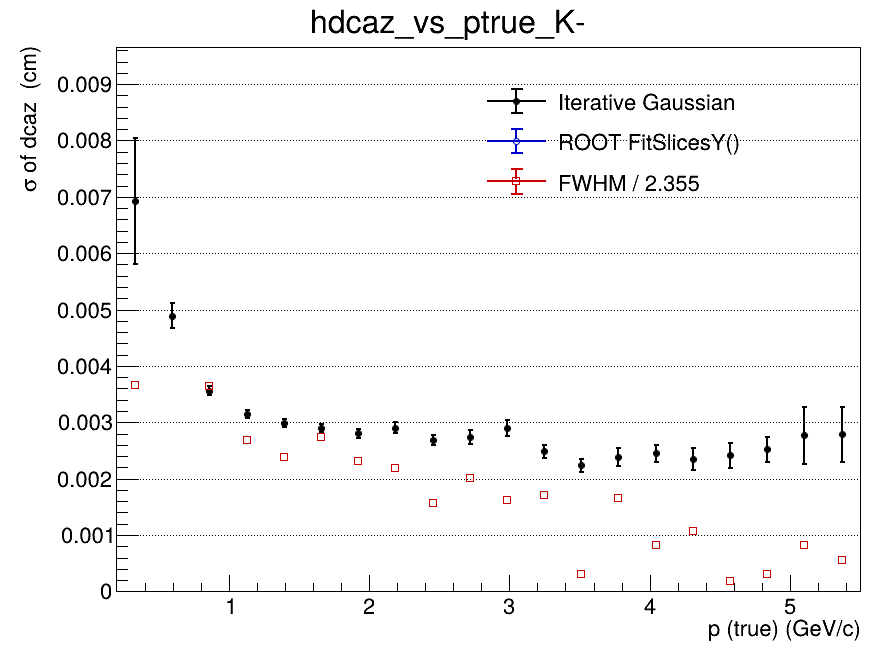

The data file committed next to this chart (first rows):
x_low, x_high, x_center, entries, iterative_mean, iterative_mean_error, iterative_sigma, iterative_sigma_error, iterative_chi2_ndf, iterative_iterations, iterative_fit_status, fitslicesy_sigma, fitslicesy_sigma_error, fwhm, fwhm_sigma
0.2, 0.465, 0.3325, 1657, -2.77500678418e-05, 0.0004293, 0.006925, 0.001124, 1.353, 2, 0, 0, 0, 0.00864, 0.003669
0.465, 0.73, 0.5975, 5877, 0.000149, 0.000117, 0.00489, 0.0002178, 0.8531, 2, 0, 0, 0, nan, nan
0.73, 0.995, 0.8625, 6526, -4.80925605441e-05, 6.245854456e-05, 0.003562, 8.47964886907e-05, 0.993, 2, 0, 0, 0, 0.00858, 0.003644
0.995, 1.26, 1.128, 5340, -2.79625648383e-06, 5.60681525793e-05, 0.003147, 7.03271704795e-05, 1.372, 2, 0, 0, 0, 0.006339, 0.002692
1.26, 1.525, 1.393, 4191, 6.26196518752e-05, 5.8053215771e-05, 0.002988, 6.93363367596e-05, 0.8074, 2, 0, 0, 0, 0.005624, 0.002388
1.525, 1.79, 1.658, 3075, -0.0001155, 6.44638684239e-05, 0.002892, 7.06044253181e-05, 0.9197, 2, 0, 0, 0, 0.006433, 0.002732
1.79, 2.055, 1.923, 2363, 3.9014992389e-06, 7.0518286522e-05, 0.002808, 7.98505009864e-05, 1.253, 2, 0, 0, 0, 0.005433, 0.002307
2.055, 2.32, 2.188, 1786, -1.73089176913e-05, 8.60142710807e-05, 0.002906, 0.0001009, 1.102, 2, 0, 0, 0, 0.005159, 0.002191
2.32, 2.585, 2.453, 1413, 4.05328229787e-05, 8.6432628679e-05, 0.002681, 9.06302589685e-05, 1.099, 2, 0, 0, 0, 0.003692, 0.001568
2.585, 2.85, 2.718, 1002, -5.73608207953e-05, 0.0001061, 0.002741, 0.0001259, 1.438, 2, 0, 0, 0, 0.004752, 0.002018
2.85, 3.115, 2.983, 867, -3.74767451754e-05, 0.0001238, 0.002895, 0.000141, 1.079, 2, 0, 0, 0, 0.003821, 0.001623
3.115, 3.38, 3.248, 685, -4.91273141509e-05, 0.0001104, 0.002484, 0.0001178, 0.9141, 2, 0, 0, 0, 0.00403, 0.001711
3.38, 3.645, 3.513, 542, -0.0001458, 0.000117, 0.002236, 0.0001117, 1.064, 3, 0, 0, 0, 0.0007292, 0.0003096
3.645, 3.91, 3.778, 452, 0.00022, 0.0001382, 0.002383, 0.0001596, 1.56, 3, 0, 0, 0, 0.003885, 0.00165
3.91, 4.175, 4.043, 335, 2.90150986835e-05, 0.0001598, 0.002448, 0.0001538, 0.7563, 3, 0, 0, 0, 0.001917, 0.0008139
4.175, 4.44, 4.308, 293, -1.4035713672e-05, 0.0001703, 0.002341, 0.0001959, 1.133, 3, 0, 0, 0, 0.002542, 0.001079
4.44, 4.705, 4.573, 241, -0.0001969, 0.0001958, 0.002413, 0.0002237, 0.9967, 3, 0, 0, 0, 0.0004295, 0.0001824
4.705, 4.97, 4.838, 223, -0.0002208, 0.0002258, 0.002522, 0.0002181, 1.266, 2, 0, 0, 0, 0.0007381, 0.0003134
4.97, 5.235, 5.103, 163, -0.0005161, 0.0003272, 0.002769, 0.0005096, 1.299, 2, 0, 0, 0, 0.001937, 0.0008228
5.235, 5.5, 5.368, 137, 0.0009357, 0.0003841, 0.002789, 0.0004853, 0.8156, 2, 0, 0, 0, 0.001312, 0.0005574
